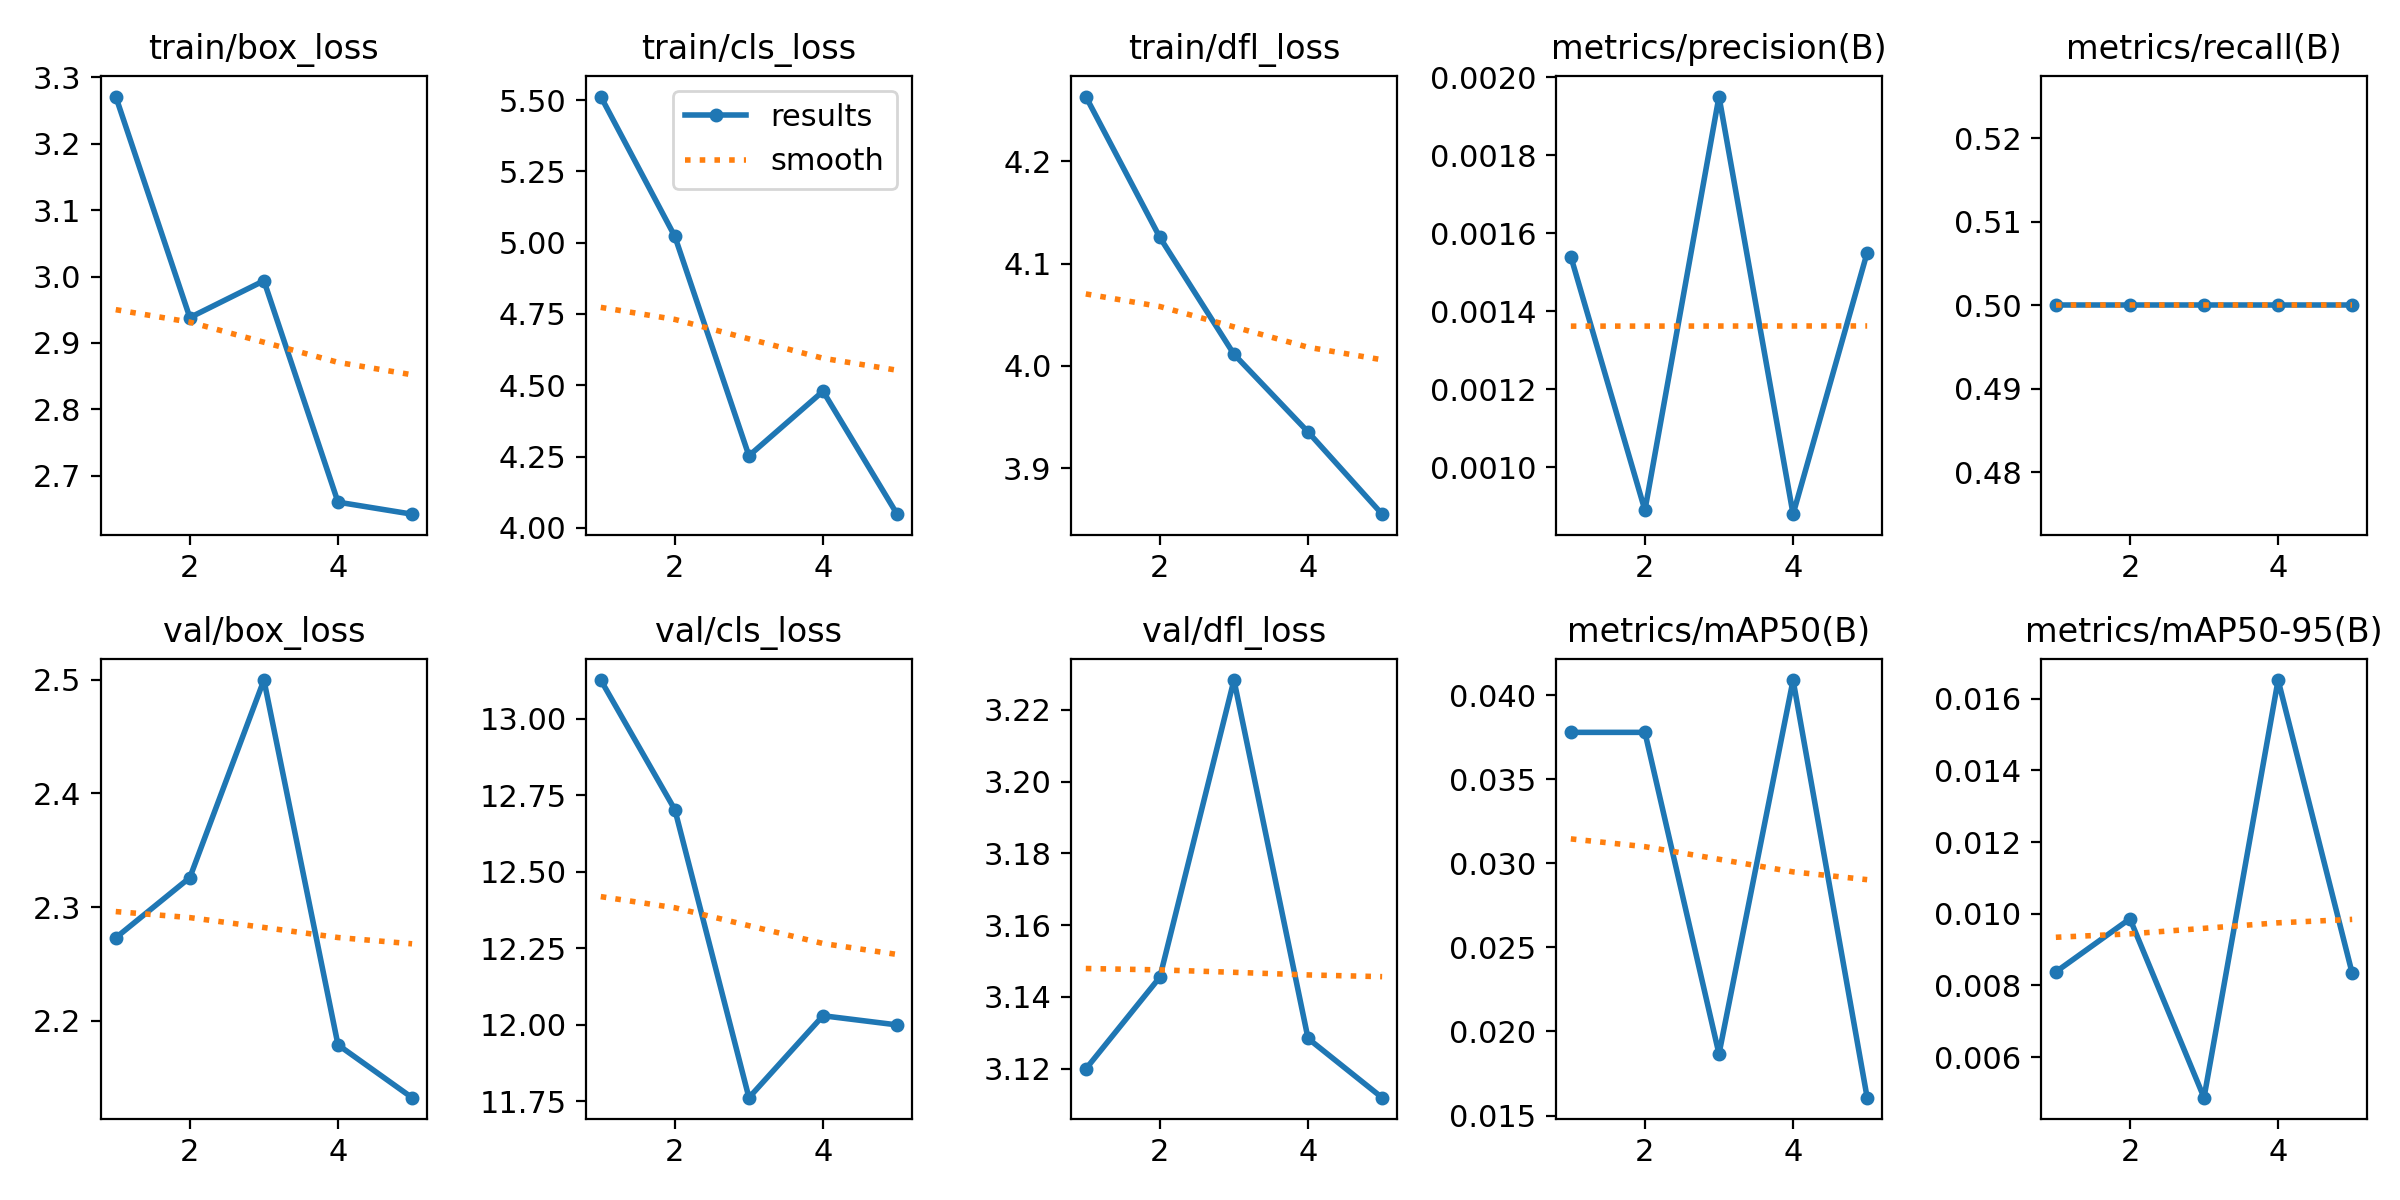

The file beside this chart, header and first rows:
epoch, train/box_loss, train/cls_loss, train/dfl_loss, metrics/precision(B), metrics/recall(B), metrics/mAP50(B), metrics/mAP50-95(B), val/box_loss, val/cls_loss, val/dfl_loss, lr/pg0, lr/pg1, lr/pg2
1, 3.271, 5.512, 4.263, 0.00154, 0.5, 0.03778, 0.00838, 2.273, 13.13, 3.12, 0.0004834, 0.0004834, 0.0004834
2, 2.938, 5.022, 4.126, 0.00089, 0.5, 0.03778, 0.00986, 2.326, 12.7, 3.146, 0.0007888, 0.0007888, 0.0007888
3, 2.994, 4.253, 4.011, 0.00195, 0.5, 0.01866, 0.00487, 2.5, 11.76, 3.228, 0.0008961, 0.0008961, 0.0008961
4, 2.66, 4.479, 3.935, 0.00088, 0.5, 0.04089, 0.01652, 2.179, 12.03, 3.128, 0.0006768, 0.0006768, 0.0006768
5, 2.642, 4.048, 3.855, 0.00155, 0.5, 0.01606, 0.00834, 2.133, 12, 3.112, 0.0003467, 0.0003467, 0.0003467
